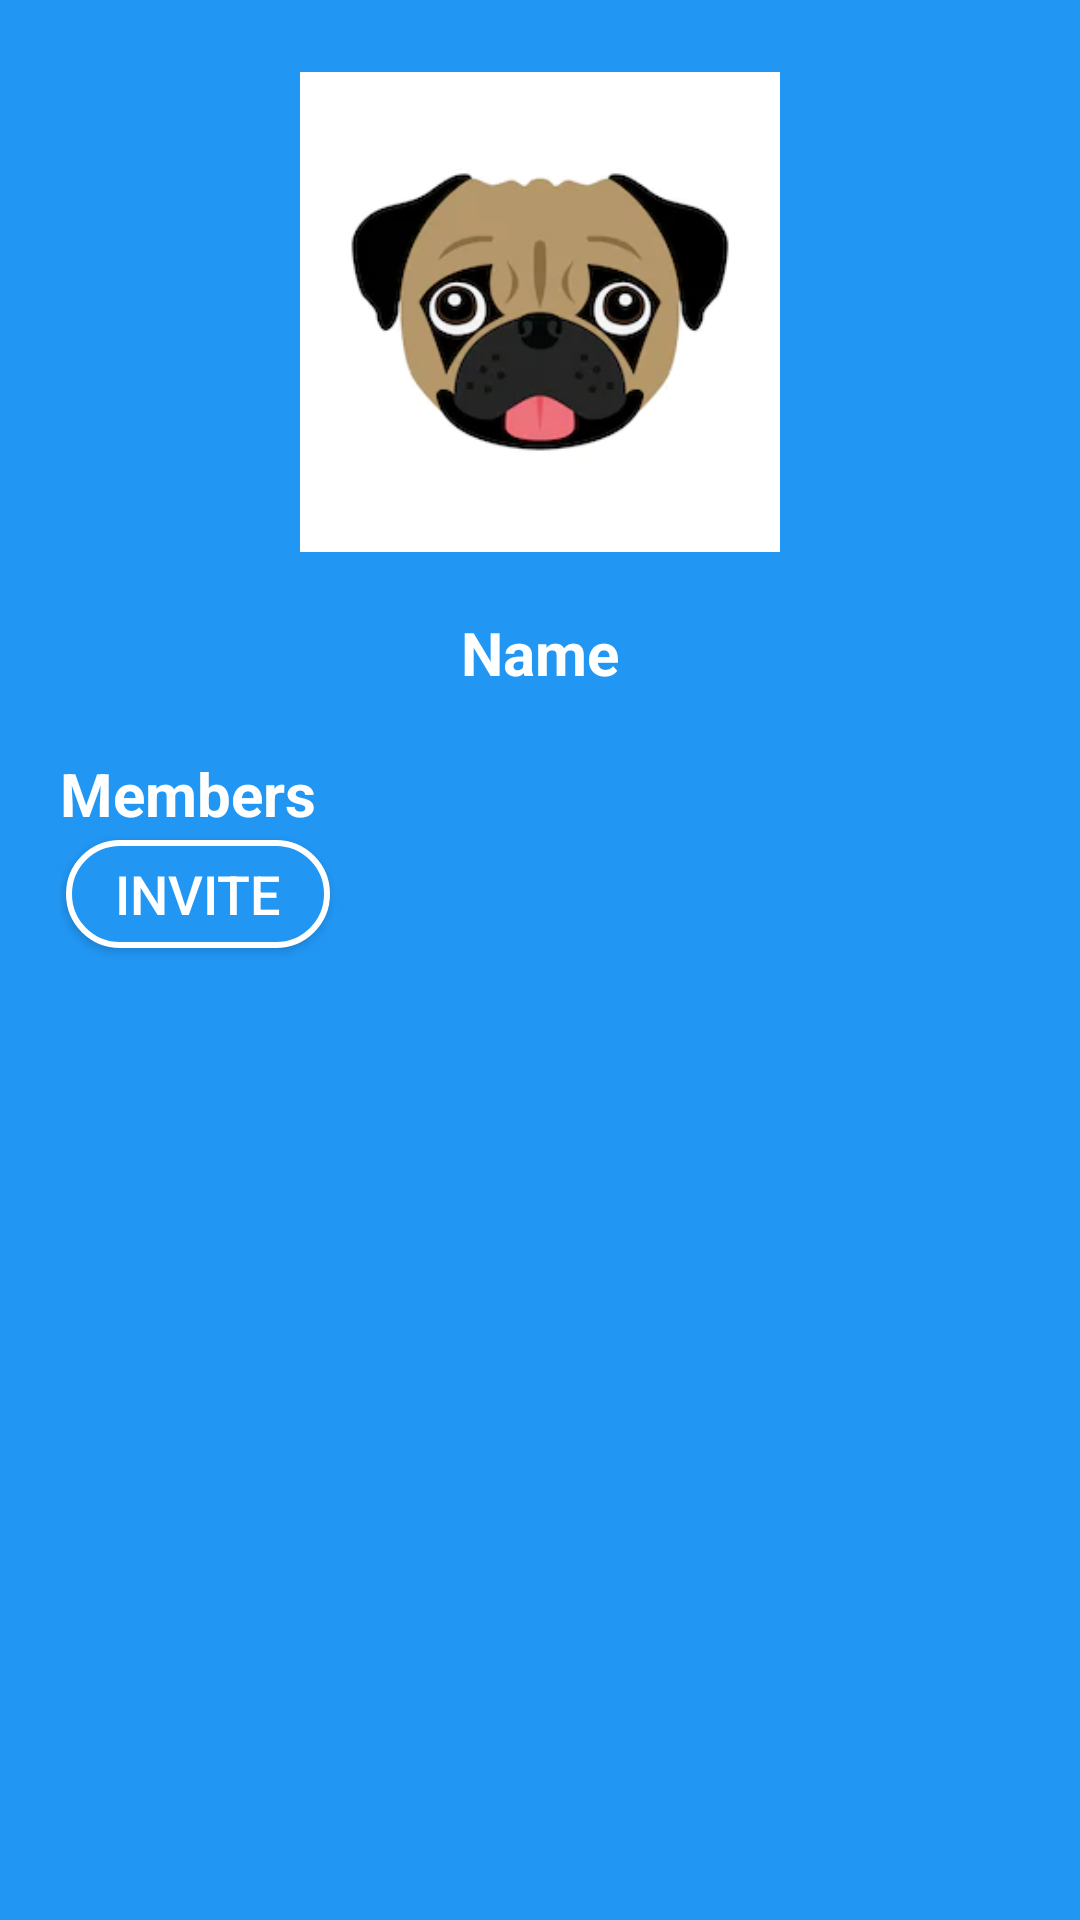

This screen was rendered from an Android layout file. Write that file and the resources it references.
<!-- AndroidManifest.xml: application theme AppTheme -->
<!-- res/layout/fragment_group_details.xml -->
<?xml version="1.0" encoding="utf-8"?>
<androidx.constraintlayout.widget.ConstraintLayout xmlns:android="http://schemas.android.com/apk/res/android"
    android:layout_width="match_parent"
    android:layout_height="match_parent"
    xmlns:app="http://schemas.android.com/apk/res-auto"
    android:background="@color/light_blue">


    <ImageView
        android:id="@+id/ivGroupDetailsPic"
        android:layout_width="160dp"
        android:layout_height="160dp"
        android:layout_margin="24dp"
        android:src="@mipmap/pugo"
        app:layout_constraintEnd_toEndOf="parent"
        app:layout_constraintStart_toStartOf="parent"
        app:layout_constraintTop_toTopOf="parent" />

    <TextView
        android:id="@+id/tvGroupName"
        android:layout_width="match_parent"
        android:layout_height="wrap_content"
        android:layout_marginVertical="20dp"
        android:textSize="20sp"
        android:textColor="@color/white"
        android:textStyle="bold"
        android:text="Name"
        android:gravity="center"
        app:layout_constraintTop_toBottomOf="@+id/ivGroupDetailsPic" />

    <androidx.constraintlayout.widget.ConstraintLayout
        android:layout_width="match_parent"
        android:layout_height="0dp"
        android:layout_margin="20dp"
        android:orientation="vertical"
        app:layout_constraintBottom_toBottomOf="parent"
        app:layout_constraintTop_toBottomOf="@+id/tvGroupName" >

        <TextView
            android:id="@+id/tvMembers"
            android:layout_width="wrap_content"
            android:layout_height="wrap_content"
            android:text="@string/members"
            android:textSize="20sp"
            android:textColor="@color/white"
            android:textStyle="bold"
            app:layout_constraintTop_toTopOf="parent"
            app:layout_constraintStart_toStartOf="parent" />

        <androidx.recyclerview.widget.RecyclerView
            android:id="@+id/lvMembers"
            android:layout_width="match_parent"
            android:layout_height="wrap_content"
            android:maxHeight="300dp"
            app:layout_constraintBottom_toTopOf="@+id/btInvite"
            app:layout_constraintTop_toBottomOf="@id/tvMembers" />

        <Button
            android:id="@+id/btInvite"
            android:layout_width="wrap_content"
            android:layout_height="36dp"
            android:layout_margin="2dp"
            app:layout_constraintTop_toBottomOf="@id/lvMembers"
            app:layout_constraintStart_toStartOf="parent"
            android:text="@string/invite"
            style="@style/LightBlueOutlinedButton"/>


        
    </androidx.constraintlayout.widget.ConstraintLayout>

</androidx.constraintlayout.widget.ConstraintLayout>
<!-- resources referenced by this layout -->
<resources>
  <color name="light_blue">#2196F3</color>
  <color name="white">#FFFFFF</color>
  <!-- mipmap pugo: png bitmap (mipmap-xxxhdpi, 33235 bytes) -->
  <string name="invite">Invite</string>
  <string name="members">Members</string>
  <style name="LightBlueOutlinedButton" parent="Widget.AppCompat.Button">
          <item name="android:background">@drawable/button_outlined_blue_rounded</item>
          <item name="android:textSize">18sp</item>
          <item name="android:textColor">@color/white</item>
      </style>
  <style name="AppTheme" parent="Theme.AppCompat.Light.DarkActionBar">
          
          <item name="colorPrimary">@color/colorPrimary</item>
          <item name="colorPrimaryDark">@color/dark_blue</item>
          <item name="colorAccent">@color/colorAccent</item>
      </style>
  <!-- drawable button_outlined_blue_rounded (drawable) -->
  <?xml version="1.0" encoding="utf-8"?>
  <shape xmlns:android="http://schemas.android.com/apk/res/android" android:shape="rectangle">
  
      <solid android:color="@color/light_blue"/>
      <corners android:radius="40dp"/>
      <stroke android:width="2dp" android:color="@color/white"/>
  </shape>
  <color name="colorPrimary">#2196F3</color>
  <color name="dark_blue">#1E87DA</color>
  <color name="colorAccent">#FFFFFF</color>
</resources>
